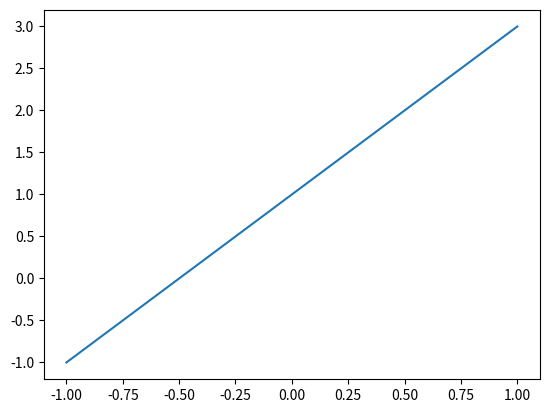
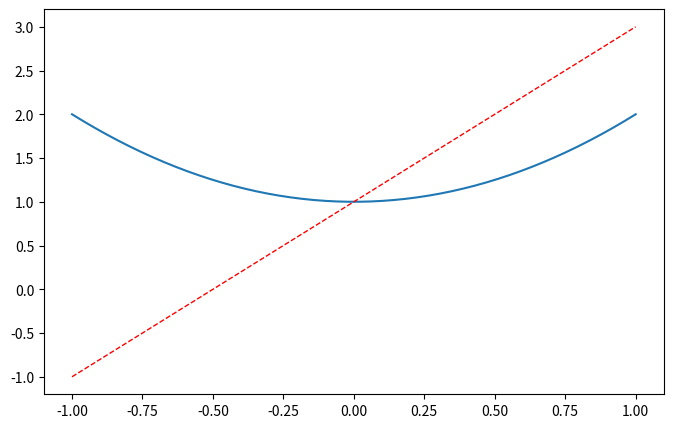

Here is the Python script that generated these plots, in order:
import matplotlib.pyplot as plt
import numpy as np

x = np.linspace(-1, 1, 50)
y1 = 2 * x + 1
y2 = x ** 2 + 1

plt.figure()
plt.plot(x, y1)

# figsize设置figure的大小，num是figure的顺序
plt.figure(num=3, figsize=(8, 5))
plt.plot(x, y2)
# color，linewidth，linestyle
plt.plot(x, y1, color='red', linewidth=1.0, linestyle='--')
plt.show()
